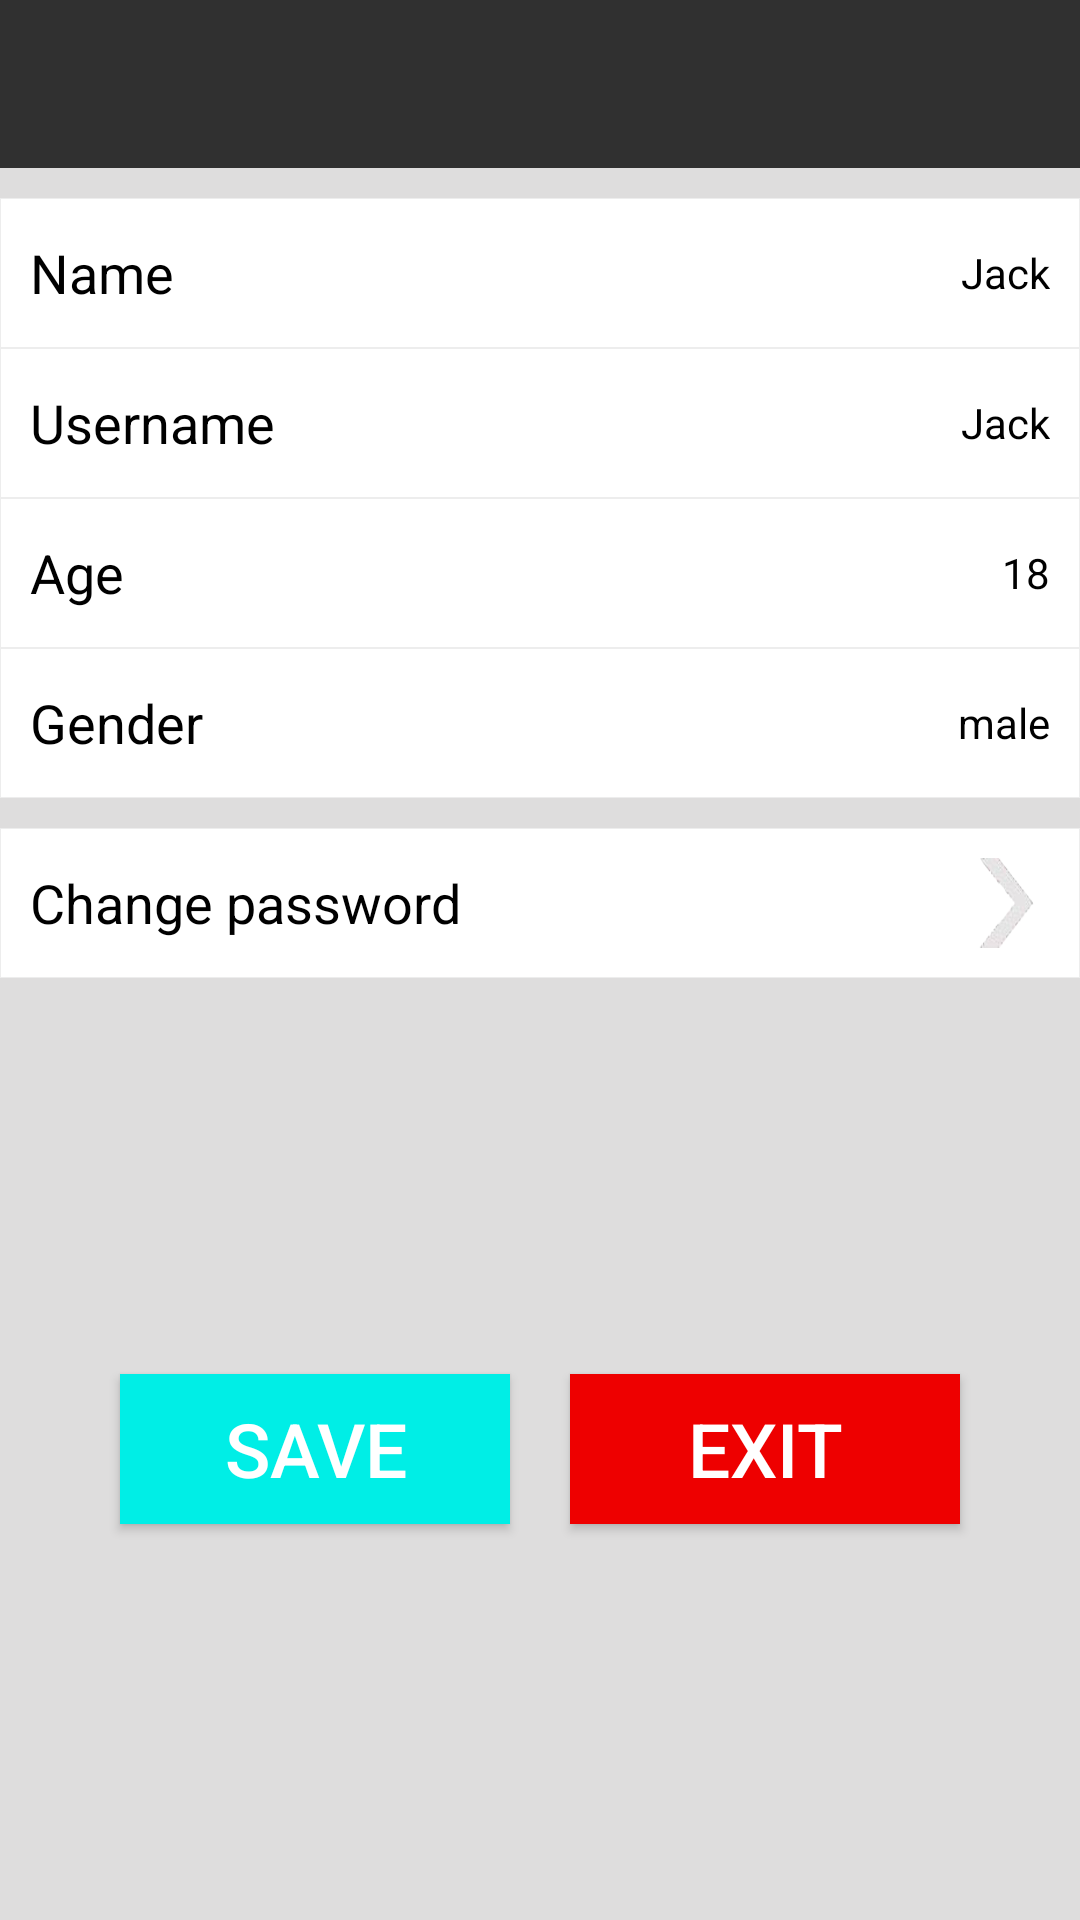

The Android layout XML behind this screen, and the referenced resources:
<!-- AndroidManifest.xml: application theme AppTheme -->
<!-- res/layout/fragment_account.xml -->
<?xml version="1.0" encoding="utf-8"?>
<LinearLayout xmlns:android="http://schemas.android.com/apk/res/android"
    android:layout_width="match_parent"
    android:layout_height="match_parent"
    android:orientation="vertical"
    android:paddingTop="?attr/actionBarSize">

    <LinearLayout
        android:layout_width="match_parent"
        android:layout_height="match_parent"
        android:background="#dedddd"
        android:orientation="vertical">

        <LinearLayout
            android:id="@+id/account_layout_name"
            android:layout_width="match_parent"
            android:layout_height="50dp"
            android:layout_marginTop="10dp"
            android:background="@drawable/linear_view"
            android:clickable="true">

            <TextView
                android:layout_width="wrap_content"
                android:layout_height="wrap_content"
                android:layout_gravity="center"
                android:layout_marginLeft="10dp"
                android:clickable="false"
                android:text="Name"
                android:textColor="#000000"
                android:textSize="18dp" />

            <LinearLayout
                android:layout_width="fill_parent"
                android:layout_height="wrap_content"
                android:layout_gravity="center"
                android:clickable="false"
                android:gravity="right">

                <TextView
                    android:id="@+id/account_name"
                    android:layout_width="wrap_content"
                    android:layout_height="wrap_content"
                    android:layout_gravity="center"
                    android:layout_marginRight="10dp"
                    android:text="Jack"
                    android:textColor="#000000" />
            </LinearLayout>
        </LinearLayout>

        <LinearLayout
            android:id="@+id/account_layout_id"
            android:layout_width="match_parent"
            android:layout_height="50dp"
            android:background="@drawable/linear_view"
            android:clickable="true">

            <TextView
                android:layout_width="wrap_content"
                android:layout_height="wrap_content"
                android:layout_gravity="center"
                android:layout_marginLeft="10dp"
                android:clickable="false"
                android:text="Username"
                android:textColor="#000000"
                android:textSize="18dp" />

            <LinearLayout
                android:layout_width="fill_parent"
                android:layout_height="wrap_content"
                android:layout_gravity="center"
                android:clickable="false"
                android:gravity="right">

                <TextView
                    android:id="@+id/account_id"
                    android:layout_width="wrap_content"
                    android:layout_height="wrap_content"
                    android:layout_gravity="center"
                    android:layout_marginRight="10dp"
                    android:clickable="false"
                    android:text="Jack"
                    android:textColor="#000000" />
            </LinearLayout>
        </LinearLayout>

        <LinearLayout
            android:id="@+id/account_layout_age"
            android:layout_width="match_parent"
            android:layout_height="50dp"
            android:background="@drawable/linear_view"
            android:clickable="true">

            <TextView
                android:layout_width="wrap_content"
                android:layout_height="wrap_content"
                android:layout_gravity="center"
                android:layout_marginLeft="10dp"
                android:clickable="false"
                android:text="Age"
                android:textColor="#000000"
                android:textSize="18dp" />

            <LinearLayout
                android:layout_width="fill_parent"
                android:layout_height="wrap_content"
                android:layout_gravity="center"
                android:clickable="false"
                android:gravity="right">

                <TextView
                    android:id="@+id/account_age"
                    android:layout_width="wrap_content"
                    android:layout_height="wrap_content"
                    android:layout_gravity="center"
                    android:layout_marginRight="10dp"
                    android:clickable="false"
                    android:text="18"
                    android:textColor="#000000" />
            </LinearLayout>
        </LinearLayout>

        <LinearLayout
            android:id="@+id/account_layout_gender"
            android:layout_width="match_parent"
            android:layout_height="50dp"
            android:background="@drawable/linear_view"
            android:clickable="true">

            <TextView
                android:layout_width="wrap_content"
                android:layout_height="wrap_content"
                android:layout_gravity="center"
                android:layout_marginLeft="10dp"
                android:clickable="false"
                android:text="Gender"
                android:textColor="#000000"
                android:textSize="18dp" />

            <LinearLayout
                android:layout_width="fill_parent"
                android:layout_height="wrap_content"
                android:layout_gravity="center"
                android:clickable="false"
                android:gravity="right">

                <TextView
                    android:id="@+id/account_gender"
                    android:layout_width="wrap_content"
                    android:layout_height="wrap_content"
                    android:layout_gravity="center"
                    android:layout_marginRight="10dp"
                    android:clickable="false"
                    android:text="male"
                    android:textColor="#000000" />
            </LinearLayout>
        </LinearLayout>

        
            
            
            
            
            

            
                
                
                
                
                
                
                

            
                
                
                
                
                

                
                    
                    
                    
                    
                    
                    
                    
            
        

        <LinearLayout
            android:id="@+id/account_layout_password"
            android:layout_width="match_parent"
            android:layout_height="50dp"
            android:layout_marginTop="10dp"
            android:background="@drawable/linear_view"
            android:clickable="true">

            <TextView
                android:layout_width="wrap_content"
                android:layout_height="wrap_content"
                android:layout_gravity="center"
                android:layout_marginLeft="10dp"
                android:clickable="false"
                android:text="Change password"
                android:textColor="#000000"
                android:textSize="18dp" />

            <LinearLayout
                android:layout_width="fill_parent"
                android:layout_height="wrap_content"
                android:layout_gravity="center"
                android:clickable="false"
                android:gravity="right">

                <ImageView
                    android:layout_width="30dp"
                    android:layout_height="30dp"
                    android:layout_gravity="center"
                    android:layout_marginRight="10dp"
                    android:background="@drawable/arrow"
                    android:clickable="false" />
            </LinearLayout>
        </LinearLayout>

        <LinearLayout
            android:layout_width="match_parent"
            android:layout_height="match_parent">

            <Button
                android:layout_width="100dp"
                android:layout_height="50dp"
                android:layout_marginLeft="40dp"
                android:layout_weight="1"
                android:background="#00eee6"
                android:text="SAVE"
                android:textSize="25dp"
                android:layout_gravity="center"/>

            <Button
                android:layout_width="100dp"
                android:layout_height="50dp"
                android:layout_marginLeft="20dp"
                android:layout_marginRight="40dp"
                android:layout_weight="1"
                android:background="#ee0000"
                android:text="EXIT"
                android:textSize="25dp"
                android:layout_gravity="center"/>

        </LinearLayout>
    </LinearLayout>

</LinearLayout>
<!-- resources referenced by this layout -->
<resources>
  <!-- drawable arrow: png bitmap (drawable, 48731 bytes) -->
  <!-- drawable linear_view (drawable) -->
  <?xml version="1.0" encoding="utf-8"?>
  <selector xmlns:android="http://schemas.android.com/apk/res/android">
  
      <item android:drawable="@drawable/linear_selected" android:state_pressed="true"/>
      
      <item android:drawable="@drawable/linear_selected" android:state_focused="true"/>
      
      <item android:drawable="@drawable/linear_normal"/>
  
  </selector>
  <!-- drawable qrexample: png bitmap (drawable, 257351 bytes) -->
  <style name="AppTheme" parent="Theme.AppCompat">
          
          <item name="colorPrimary">@color/colorPrimary</item>
          <item name="colorPrimaryDark">@color/colorPrimaryDark</item>
          <item name="colorAccent">@color/colorAccent</item>
          <item name="android:listDivider">@color/black</item>
      </style>
  <!-- drawable linear_selected (drawable) -->
  <?xml version="1.0" encoding="utf-8"?>
  <shape xmlns:android="http://schemas.android.com/apk/res/android">
  
      <solid android:color="#f2f0f0" />
  
  </shape>
  <!-- drawable linear_normal (drawable) -->
  <?xml version="1.0" encoding="utf-8"?>
  <shape xmlns:android="http://schemas.android.com/apk/res/android">
  
      
      <solid android:color="#FFFFFF" />
  
      
      <stroke
          android:width="0.01dp"
          android:color="#EDEDED" />
  
  </shape>
  <color name="colorPrimary">#3c7cc1</color>
  <color name="colorPrimaryDark">#8297ab</color>
  <color name="colorAccent">#17da55</color>
  <color name="black">#000000</color>
</resources>
